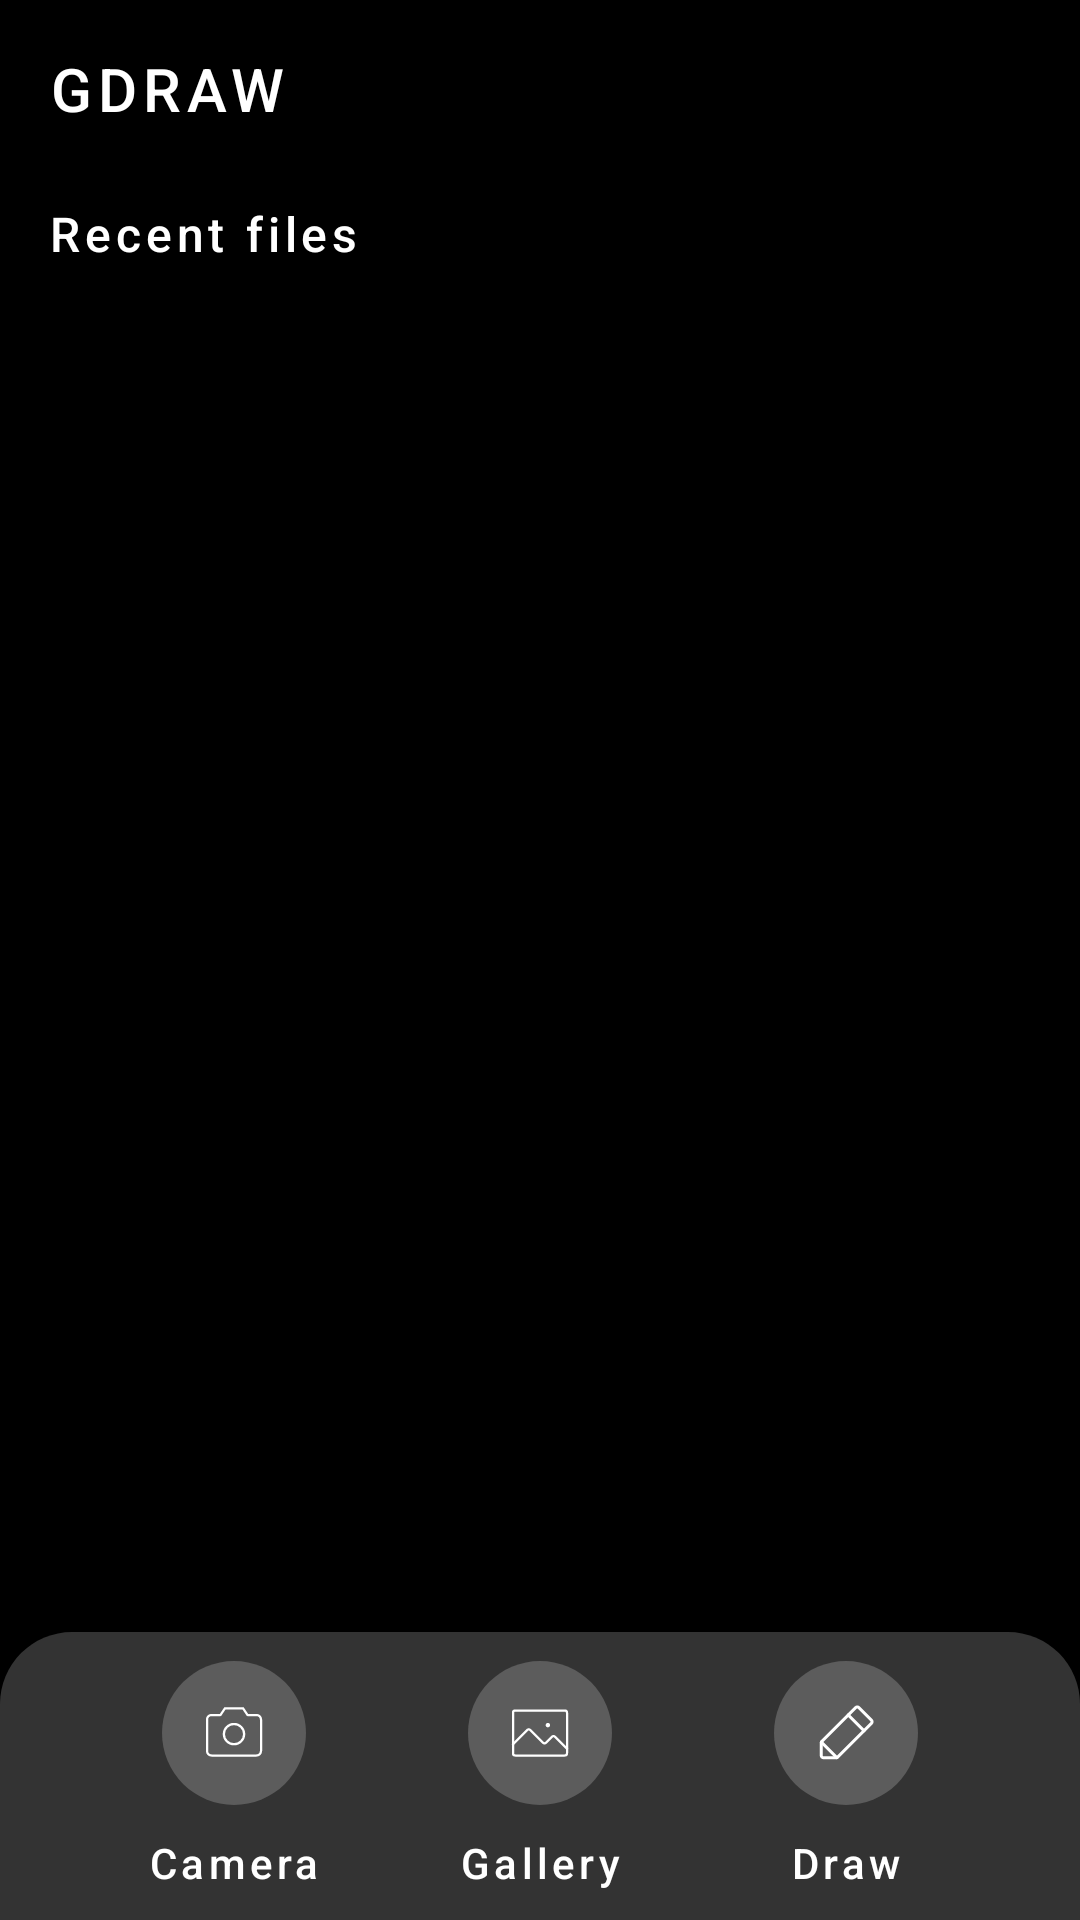

Produce the Android XML layout that renders to this screen, including the resource entries it uses.
<!-- AndroidManifest.xml: application theme Theme.StickerApp -->
<!-- res/layout/screen_home.xml -->
<?xml version="1.0" encoding="utf-8"?>
<androidx.constraintlayout.widget.ConstraintLayout xmlns:android="http://schemas.android.com/apk/res/android"
    xmlns:app="http://schemas.android.com/apk/res-auto"
    xmlns:tools="http://schemas.android.com/tools"
    android:layout_width="match_parent"
    android:layout_height="match_parent">

    <com.google.android.material.textview.MaterialTextView
        android:id="@+id/tv_app_name"
        style="@style/Headline6"
        android:layout_width="wrap_content"
        android:layout_height="wrap_content"
        android:layout_marginStart="@dimen/margin_large"
        android:layout_marginTop="@dimen/margin_large"
        android:text="@string/app_name"
        app:layout_constraintStart_toStartOf="parent"
        app:layout_constraintTop_toTopOf="parent" />

    <com.google.android.material.textview.MaterialTextView
        android:id="@+id/tv_recent_files"
        style="@style/BodyLarge"
        android:layout_width="wrap_content"
        android:layout_height="wrap_content"
        android:layout_marginTop="@dimen/margin_extra_large"
        android:text="@string/recent_files"
        app:layout_constraintStart_toStartOf="@id/tv_app_name"
        app:layout_constraintTop_toBottomOf="@id/tv_app_name" />

    <androidx.recyclerview.widget.RecyclerView
        android:id="@+id/list_recent_images"
        android:layout_width="0dp"
        android:layout_height="0dp"
        android:layout_marginHorizontal="@dimen/margin_component"
        android:layout_marginTop="@dimen/margin_component"
        android:orientation="vertical"
        app:layoutManager="androidx.recyclerview.widget.GridLayoutManager"
        app:layout_constraintBottom_toTopOf="@id/bottom_container"
        app:layout_constraintEnd_toEndOf="parent"
        app:layout_constraintStart_toStartOf="parent"
        app:layout_constraintTop_toBottomOf="@id/tv_recent_files"
        app:spanCount="4"
        tools:listitem="@layout/list_item_recent_images" />

    <androidx.constraintlayout.widget.ConstraintLayout
        android:id="@+id/bottom_container"
        android:layout_width="match_parent"
        android:layout_height="0dp"
        android:background="@drawable/bg_main_bottom"
        app:layout_constraintBottom_toBottomOf="parent"
        app:layout_constraintEnd_toEndOf="parent"
        app:layout_constraintHeight_percent="0.15"
        app:layout_constraintStart_toStartOf="parent">

        <androidx.appcompat.widget.AppCompatImageView
            android:id="@+id/image_camera"
            android:layout_width="@dimen/buttonSize"
            android:layout_height="@dimen/buttonSize"
            android:background="@drawable/bg_main_circle"
            android:padding="@dimen/margin_component"
            android:src="@drawable/ic_camera"
            app:layout_constraintBottom_toTopOf="@id/tv_camera"
            app:layout_constraintEnd_toStartOf="@id/image_gallery"
            app:layout_constraintStart_toStartOf="parent"
            app:layout_constraintTop_toTopOf="parent"
            app:tint="@color/white" />

        <com.google.android.material.textview.MaterialTextView
            android:id="@+id/tv_camera"
            style="@style/TitleMedium"
            android:layout_width="wrap_content"
            android:layout_height="wrap_content"
            android:text="@string/camera"
            app:layout_constraintBottom_toBottomOf="parent"
            app:layout_constraintEnd_toEndOf="@id/image_camera"
            app:layout_constraintStart_toStartOf="@id/image_camera"
            app:layout_constraintTop_toBottomOf="@id/image_camera" />

        <androidx.appcompat.widget.AppCompatImageView
            android:id="@+id/image_gallery"
            android:layout_width="@dimen/buttonSize"
            android:layout_height="@dimen/buttonSize"
            android:background="@drawable/bg_main_circle"
            android:padding="@dimen/margin_component"
            android:src="@drawable/ic_gallery"
            app:layout_constraintBottom_toTopOf="@id/tv_camera"
            app:layout_constraintEnd_toStartOf="@id/image_draw"
            app:layout_constraintStart_toEndOf="@id/image_camera"
            app:layout_constraintTop_toTopOf="parent"
            app:tint="@color/white" />

        <com.google.android.material.textview.MaterialTextView
            android:id="@+id/tv_gallery"
            style="@style/TitleMedium"
            android:layout_width="wrap_content"
            android:layout_height="wrap_content"
            android:text="@string/gallery"
            app:layout_constraintBottom_toBottomOf="parent"
            app:layout_constraintEnd_toEndOf="@id/image_gallery"
            app:layout_constraintStart_toStartOf="@id/image_gallery"
            app:layout_constraintTop_toBottomOf="@id/image_gallery" />

        <androidx.appcompat.widget.AppCompatImageView
            android:id="@+id/image_draw"
            android:layout_width="@dimen/buttonSize"
            android:layout_height="@dimen/buttonSize"
            android:background="@drawable/bg_main_circle"
            android:padding="@dimen/margin_component"
            android:src="@drawable/ic_draw"
            app:layout_constraintBottom_toTopOf="@id/tv_camera"
            app:layout_constraintEnd_toEndOf="parent"
            app:layout_constraintStart_toEndOf="@id/image_gallery"
            app:layout_constraintTop_toTopOf="parent"
            app:tint="@color/white" />

        <com.google.android.material.textview.MaterialTextView
            android:id="@+id/tv_draw"
            style="@style/TitleMedium"
            android:layout_width="wrap_content"
            android:layout_height="wrap_content"
            android:text="@string/draw"
            app:layout_constraintBottom_toBottomOf="parent"
            app:layout_constraintEnd_toEndOf="@id/image_draw"
            app:layout_constraintStart_toStartOf="@id/image_draw"
            app:layout_constraintTop_toBottomOf="@id/image_draw" />

    </androidx.constraintlayout.widget.ConstraintLayout>

</androidx.constraintlayout.widget.ConstraintLayout>
<!-- res/layout/list_item_recent_images.xml (included above) -->
<?xml version="1.0" encoding="utf-8"?>
<androidx.appcompat.widget.AppCompatImageView xmlns:android="http://schemas.android.com/apk/res/android"
    android:id="@+id/image_recent"
    android:layout_width="match_parent"
    android:layout_height="76dp"
    android:layout_margin="@dimen/margin_small"
    android:src="@drawable/ic_logo" />
<!-- resources referenced by this layout -->
<resources>
  <color name="white">#FFFFFFFF</color>
  <dimen name="buttonSize">48dp</dimen>
  <dimen name="margin_component">12dp</dimen>
  <dimen name="margin_extra_large">24dp</dimen>
  <dimen name="margin_large">16dp</dimen>
  <dimen name="margin_small">4dp</dimen>
  <!-- drawable bg_main_bottom (drawable) -->
  <?xml version="1.0" encoding="utf-8"?>
  <shape xmlns:android="http://schemas.android.com/apk/res/android"
      android:shape="rectangle">
      <corners
          android:topLeftRadius="@dimen/margin_extra_large"
          android:topRightRadius="@dimen/margin_extra_large" />
      <solid android:color="@color/mainBottomPrimary" />
  
  </shape>
  <!-- drawable bg_main_circle (drawable) -->
  <?xml version="1.0" encoding="utf-8"?>
  <shape xmlns:android="http://schemas.android.com/apk/res/android"
      android:shape="oval">
      <solid android:color="@color/mainBottomPrimary" />
  </shape>
  <string name="app_name">GDRAW</string>
  <string name="camera">Camera</string>
  <string name="draw">Draw</string>
  <string name="gallery">Gallery</string>
  <string name="recent_files">Recent files</string>
  <style name="BodyLarge" parent="Theme.StickerApp.BaseTextView">
          <item name="android:textSize">16sp</item>
          <item name="android:fontFamily">sans-serif-medium</item>
          <item name="android:letterSpacing">0.1</item>
      </style>
  <style name="Headline6" parent="Theme.StickerApp.BaseTextView">
          <item name="android:textSize">20sp</item>
          <item name="android:fontFamily">sans-serif-medium</item>
          <item name="android:letterSpacing">0.1</item>
      </style>
  <style name="TitleMedium" parent="Theme.StickerApp.BaseTextView">
          <item name="android:textSize">14sp</item>
          <item name="android:fontFamily">sans-serif-medium</item>
          <item name="android:letterSpacing">0.1</item>
      </style>
  <style name="Theme.StickerApp" parent="Theme.MaterialComponents.Light.NoActionBar">
          
          <item name="colorPrimary">@color/mainPrimary</item>
          <item name="colorPrimaryVariant">@color/black</item>
          <item name="colorOnPrimary">@color/mainPrimary</item>
          
          <item name="colorSecondary">@color/mainSecondary</item>
          <item name="colorSecondaryVariant">@color/darkSecondary</item>
          <item name="colorOnSecondary">@color/black</item>
          <item name="android:windowBackground">@color/black</item>
          <item name="bottomSheetDialogTheme">@style/AppBottomSheetDialogTheme</item>
          
          <item name="android:statusBarColor">?attr/colorPrimaryVariant</item>
          
      </style>
  <color name="mainBottomPrimary">#33FFFFFF</color>
  <style name="Theme.StickerApp.BaseTextView" parent="Widget.MaterialComponents.TextView">
          <item name="android:textColor">@color/white</item>
      </style>
  <color name="mainPrimary">#FF007DFF</color>
  <color name="black">#FF000000</color>
  <color name="mainSecondary">#FFFF505F</color>
  <color name="darkSecondary">#FFB23842</color>
  <style name="AppBottomSheetDialogTheme" parent="Theme.Design.Light.BottomSheetDialog">
          <item name="bottomSheetStyle">@style/AppModalStyle</item>
      </style>
  <style name="AppModalStyle" parent="Widget.Design.BottomSheet.Modal">
          <item name="android:background">@drawable/bg_main_bottom</item>
      </style>
</resources>
